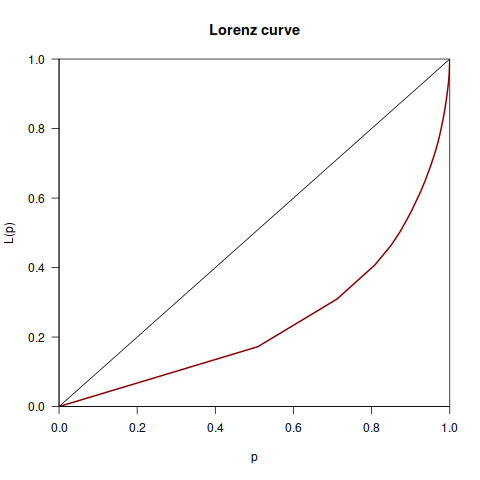

The file beside this chart, header and first rows:
Commit, Data, Classificacao_ownership, Desenvolvedor, Total
251a39e3f2061e8806471132807a0710faf9a662, 2000-12-01, Major, 2, 3663
2d6dfb3064ca60f31d6ff8278a3b6c7bbb0e8260, 2000-12-01, Major, 3, 3663
2d75c7fa1e4c372d0caf45f4cd45843a00ffbdbb, 2000-12-01, Major, 2, 3663
5444286ae10582bf6d7d1f41c40873361c368b64, 2000-12-01, Major, 2, 3663
802764bbc006b3eea86131b798b288d367b8ebc5, 2000-12-01, Major, 3, 3663
a174f038629d2e5d29e58784c0896372d41bcd7f, 2000-12-01, Major, 1, 3663
b2e24ed70feae49968b54bdc9bae209470e038a6, 2000-12-01, Major, 3, 3663
d3856d468d736cc40e0e8a72db4effcfb2628d92, 2000-12-01, Major, 3, 3663
ee40cef78df148f9f96978e0be9e591edfa5853d, 2000-12-01, Major, 2, 3663
ee96b4977192b02b68d9f26e1834dc37e4275f13, 2000-12-01, Major, 1, 3663
f0561c6fc84e2205041e3b18bdea1dfa2b589f84, 2000-12-01, Major, 1, 3663
06bb60dc2108ceb8f212dc3d81a587eeb7c57a99, 2001-01-01, Major, 2, 3663
3d9ffb4f5af5ff716c5e9b22f987bb0b944678f6, 2001-01-01, Major, 1, 3663
47d1992e9bda15f604df3dada2ef7ca0e74b4bb2, 2001-01-01, Major, 4, 3663
5172fd6d5c8458cbdcc6f8058a4cfa7f88a656cc, 2001-01-01, Major, 1, 3663
5937f71660817041af0b60003113d339b5d790d6, 2001-01-01, Major, 2, 3663
7922b820cc724f1d99644407fc10a1dd80bc6438, 2001-01-01, Major, 3, 3663
8d85fc463688c557b4af8476367b00e3d18b6413, 2001-01-01, Major, 2, 3663
994416ece7c515942ef9edf3539c470511252b4c, 2001-01-01, Major, 3, 3663
b99d740949b95626dcdf4070c83897a178356fc5, 2001-01-01, Major, 1, 3663
c5b78cd11dff78c593db6f4734ed9e8e9e528d59, 2001-01-01, Major, 1, 3663
d087f7492012c2a0232becdcb4146d525db8fca2, 2001-01-01, Major, 1, 3663
d90bb8fa19081d268c5ae72770d36e7a0d571cd4, 2001-01-01, Major, 2, 3663
e7e3a47686e6439b3512883a81b4c45bca5869f8, 2001-01-01, Major, 1, 3663
ee93b12371e5c5277900eb38a9133dcddcb2bb8b, 2001-01-01, Major, 2, 3663
5ea4f1603bf282a30a22fef77b4a486373b51ebf, 2001-02-01, Major, 7, 3663
61fee5ff2ebc9399c72259f3a50ec6c0f1abfd84, 2001-02-01, Major, 1, 3663
62deaae2552334518da82ceb4e00176f08c5ee0c, 2001-02-01, Major, 7, 3663
81728d43c559bf1c2d41715c9d4f2a21884be5e5, 2001-02-01, Major, 2, 3663
a0a00351961b25525bb26abac10a0fd4d44f68ce, 2001-02-01, Major, 7, 3663
a1cebf034f5304143bd61e5712cbf2c7a137d69c, 2001-02-01, Major, 2, 3663
b30a3c8ba3684e238bfd061275fba4cebdb27689, 2001-02-01, Major, 2, 3663
d30475d2f8defb01c8879da1b15afe7dc2d2d4f5, 2001-02-01, Major, 2, 3663
178a538ce7510e457593c05c7e44adb826917aa7, 2001-03-01, Major, 16, 3663
1cb19005d36d848a9635122ed54758b0d4f5cae3, 2001-03-01, Major, 2, 3663
667b7c68d4b244378ab2363e2dc6e1ce4a9fafe4, 2001-03-01, Major, 2, 3663
882f9191d08eb6eb64f98bf0cb2a45325f2f48de, 2001-03-01, Major, 1, 3663
cef1d910a63b71f0807caed2c1142510f70ca9dd, 2001-03-01, Major, 2, 3663
d44290470db0b14d640576243536ea73e45ebf7f, 2001-03-01, Major, 1, 3663
6d19f3e68a0d0383d723adfccf5fa06c7c09c9fa, 2001-04-01, Major, 5, 3663
37e6bae45e3205e9db4c23f011dc04240c0436b9, 2001-05-01, Major, 1, 3663
71d35fbda475ef8f153e21701e57036739dd02d3, 2001-05-01, Major, 1, 3663
c93b9dd4dff27cb4c52c3656d6d5a40bd03b0745, 2001-05-01, Major, 1, 3663
d83827ff2971d1cb4fa677adcb03c2d57995f8fa, 2001-05-01, Major, 2, 3663
ec5f857bf750c7b97e15b823ccf4fb32caace61f, 2001-05-01, Major, 2, 3663
0415875ee63e605c4ea31804579a4d9389b7536e, 2001-06-01, Major, 1, 3663
09676280464d06d9da8ae6c586f7cedc7f1ba993, 2001-06-01, Major, 1, 3663
3ef91e1f671f02f0034446e1ca78532259fb6dbb, 2001-06-01, Major, 1, 3663
76c52c4321cca3d28ee87c981c009250d0bd9848, 2001-06-01, Major, 1, 3663
7dcb4661d4c57f9c52c194b1bbb275e18651a095, 2001-06-01, Major, 1, 3663
9de4d3a220062ad805f90aadfe28e9af4abb5574, 2001-06-01, Major, 8, 3663
a004f628da9bc3ea3656af29fc56decb4f160d87, 2001-06-01, Major, 3, 3663
b2880d1e92e53909f124144cd62a93373ec66409, 2001-06-01, Major, 1, 3663
c6a12ead2b5d389aa0e7d5c1abf1acd3527d14c2, 2001-06-01, Major, 1, 3663
0e0b97ccc2da4b2248f54eacb840a3388fb390db, 2001-07-01, Major, 2, 3663
21e17c964585748cc1279cfbb585b8e3d2fcecc5, 2001-07-01, Major, 1, 3663
344b02337904cdbfdca67897976e3bf74377369e, 2001-07-01, Major, 2, 3663
4a584860c7e10345df8c2ba0dc108286b9a556c9, 2001-07-01, Major, 1, 3663
6115acf63c5588150fed435b80c8f7cbffe9e8cd, 2001-07-01, Major, 1, 3663
76629f68e31fb4653d8f6120ab2752d727d12b25, 2001-07-01, Major, 1, 3663
... 1,180 more rows
